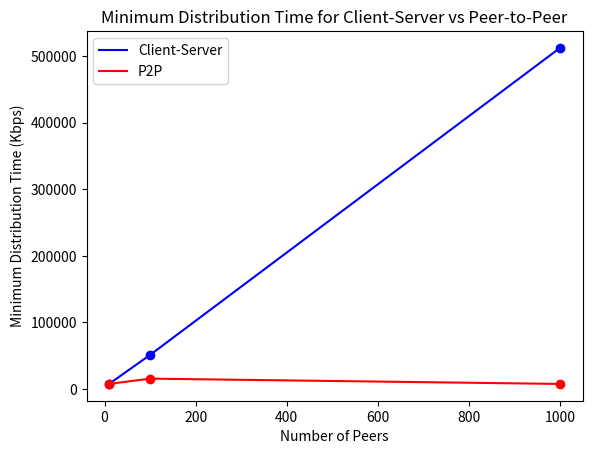

The matplotlib source for this figure:
import matplotlib.pyplot as plt

# in Kbps
F = 15 * 1024 * 1024     #filesize  (Kbits)
us = 30 * 1024      #server upload rate     (Kbits/s)
dmin = 2 * 1024        #download rate of slowest peer   (Kbits/s)

def client_server(n):
    return max((n*F)/us, F/dmin)

def peer_to_peer(n, u):
    return max(F/us, F/dmin, (n*F)/(us + sum(u)))

if __name__ == '__main__':
    N = [10, 100, 1000]         #Number of peers
    u = [300, 700, 2048]        #upload rate op peers (kbps)
    cs = [client_server(n) for n in N]
    p2p = [peer_to_peer(N[i], [u[i]] * N[i]) for i in range(len(N))]

    plt.plot(N, cs, 'bo')
    plt.plot(N, cs, 'b', label='Client-Server')
    plt.plot(N, p2p, 'ro')
    plt.plot(N, p2p, 'r', label='P2P')
    plt.legend(loc='upper left')
    plt.title('Minimum Distribution Time for Client-Server vs Peer-to-Peer')
    plt.xlabel('Number of Peers')
    plt.ylabel('Minimum Distribution Time (Kbps)')
    plt.show()